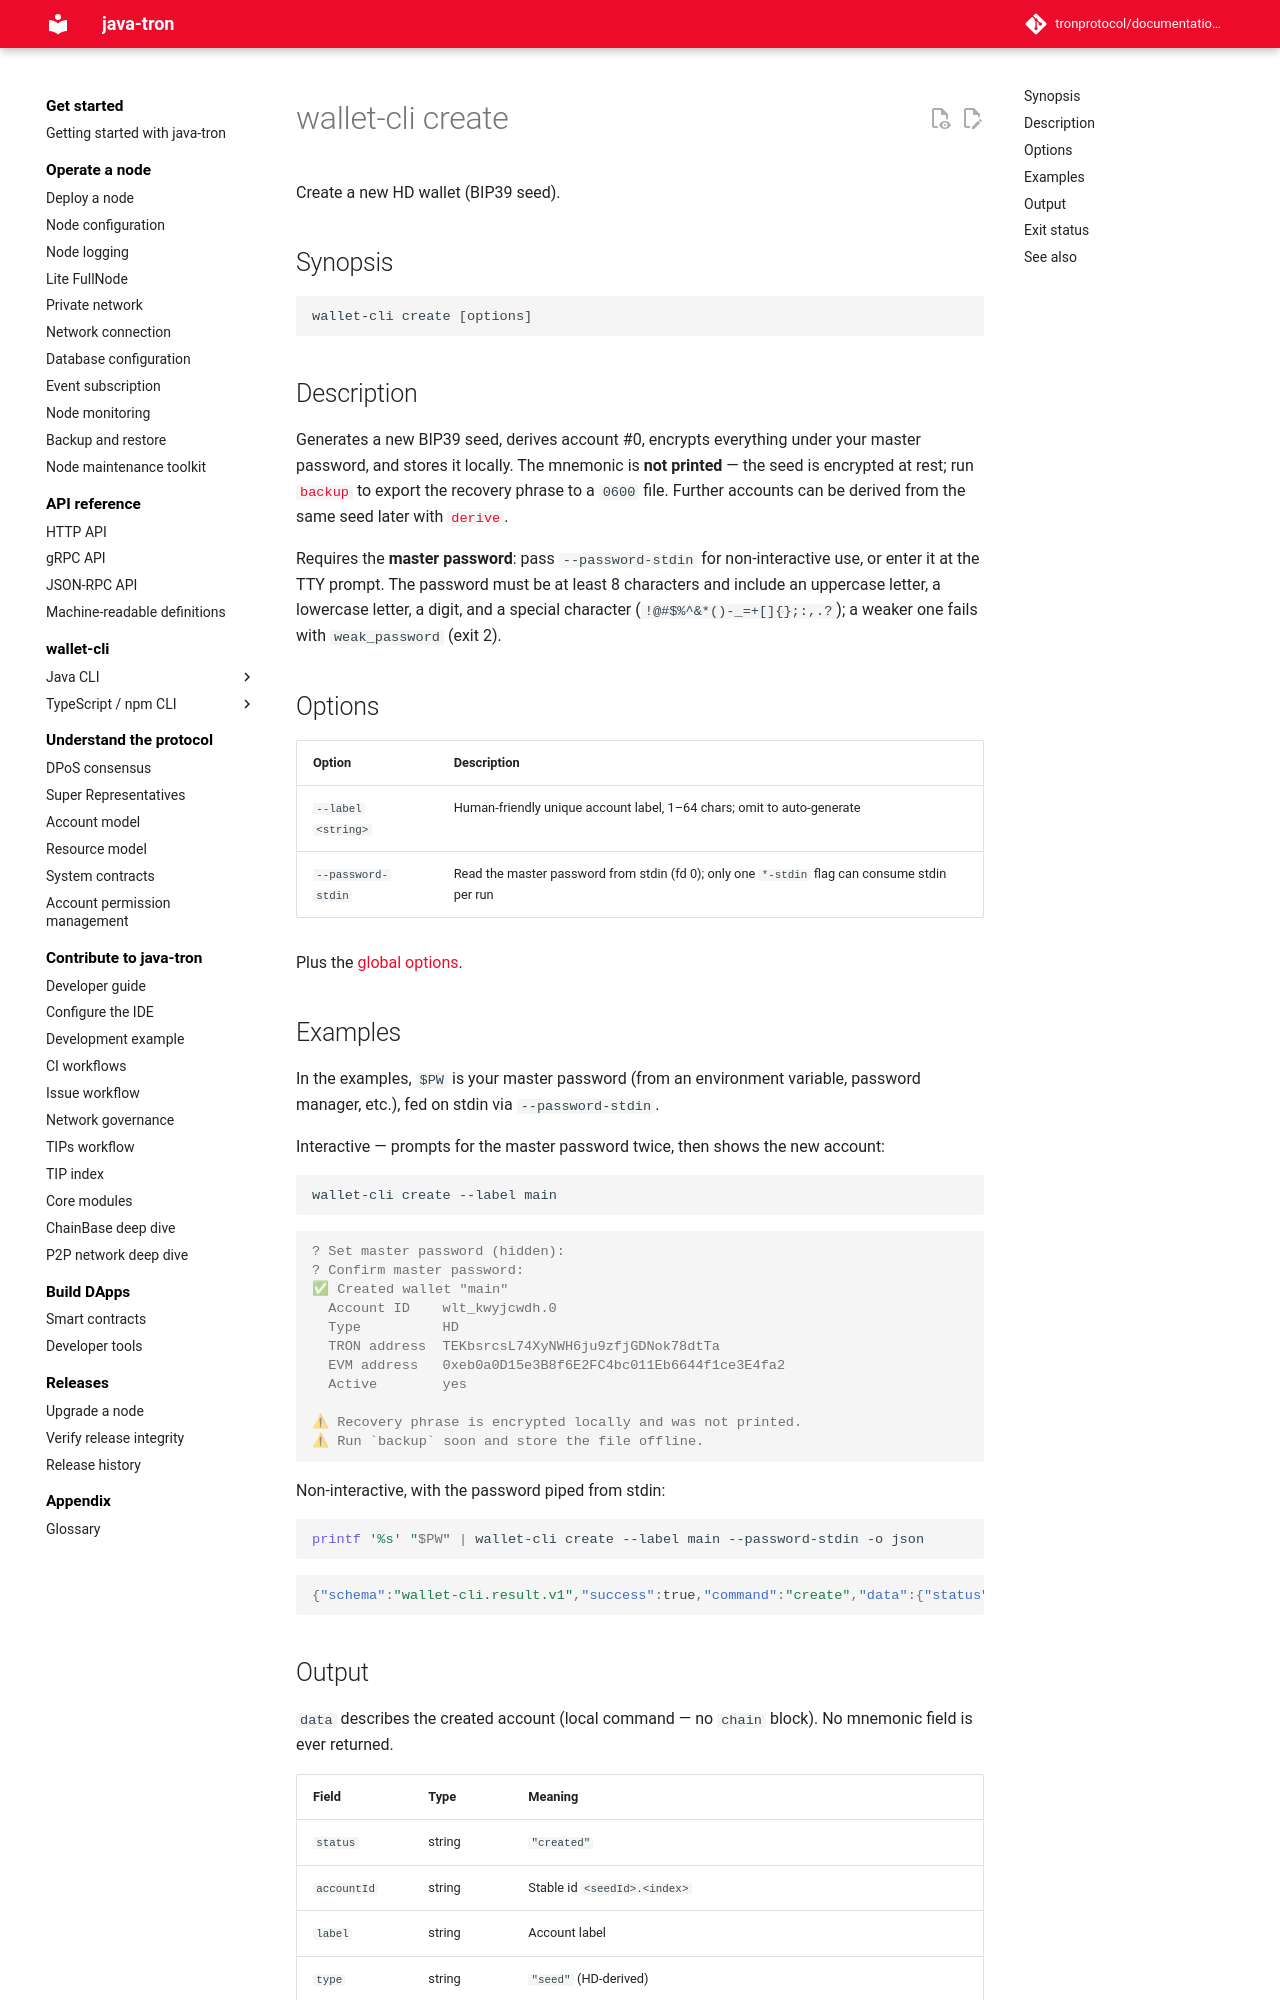

repository: tronprotocol/documentation-en · page: clients/wallet-cli/typescript/commands/create/index.html · generator: mkdocs

# wallet-cli create

Create a new HD wallet (BIP39 seed).

## Synopsis

```
wallet-cli create [options]
```

## Description

Generates a new BIP39 seed, derives account #0, encrypts everything under your master password, and stores it locally. The mnemonic is **not printed** — the seed is encrypted at rest; run [`backup`](backup.md) to export the recovery phrase to a `0600` file. Further accounts can be derived from the same seed later with [`derive`](derive.md).

Requires the **master password**: pass `--password-stdin` for non-interactive use, or enter it at the TTY prompt. The password must be at least 8 characters and include an uppercase letter, a lowercase letter, a digit, and a special character (`!@#$%^&*()-_=+[]{};:,.?`); a weaker one fails with `weak_password` (exit 2).

## Options

| Option | Description |
|---|---|
| `--label <string>` | Human-friendly unique account label, 1–64 chars; omit to auto-generate |
| `--password-stdin` | Read the master password from stdin (fd 0); only one `*-stdin` flag can consume stdin per run |

Plus the [global options](index.md#global-options-every-command).

## Examples

In the examples, `$PW` is your master password (from an environment variable, password manager, etc.), fed on stdin via `--password-stdin`.

Interactive — prompts for the master password twice, then shows the new account:

```bash
wallet-cli create --label main
```

```console
? Set master password (hidden):
? Confirm master password:
✅ Created wallet "main"
  Account ID    wlt_kwyjcwdh.0
  Type          HD
  TRON address  TEKbsrcsL74XyNWH6ju9zfjGDNok78dtTa
  EVM address   0xeb0a0D15e3B8f6E2FC4bc011Eb6644f1ce3E4fa2
  Active        yes

⚠ Recovery phrase is encrypted locally and was not printed.
⚠ Run `backup` soon and store the file offline.
```

Non-interactive, with the password piped from stdin:

```bash
printf '%s' "$PW" | wallet-cli create --label main --password-stdin -o json
```

```json
{"schema":"wallet-cli.result.v1","success":true,"command":"create","data":{"status":"created","accountId":"wlt_kwyjcwdh.0","label":"main","type":"seed","index":0,"active":true,"addresses":{"tron":"TEKbsrcsL74XyNWH6ju9zfjGDNok78dtTa","evm":"0xeb0a0D15e3B8f6E2FC4bc011Eb6644f1ce3E4fa2"},"seedId":"wlt_kwyjcwdh","derivationPath":{"tron":"m/44'/195'/0'/0/0","evm":"m/44'/60'/0'/0/0"}},"meta":{"durationMs":956,"warnings":[]}}
```
